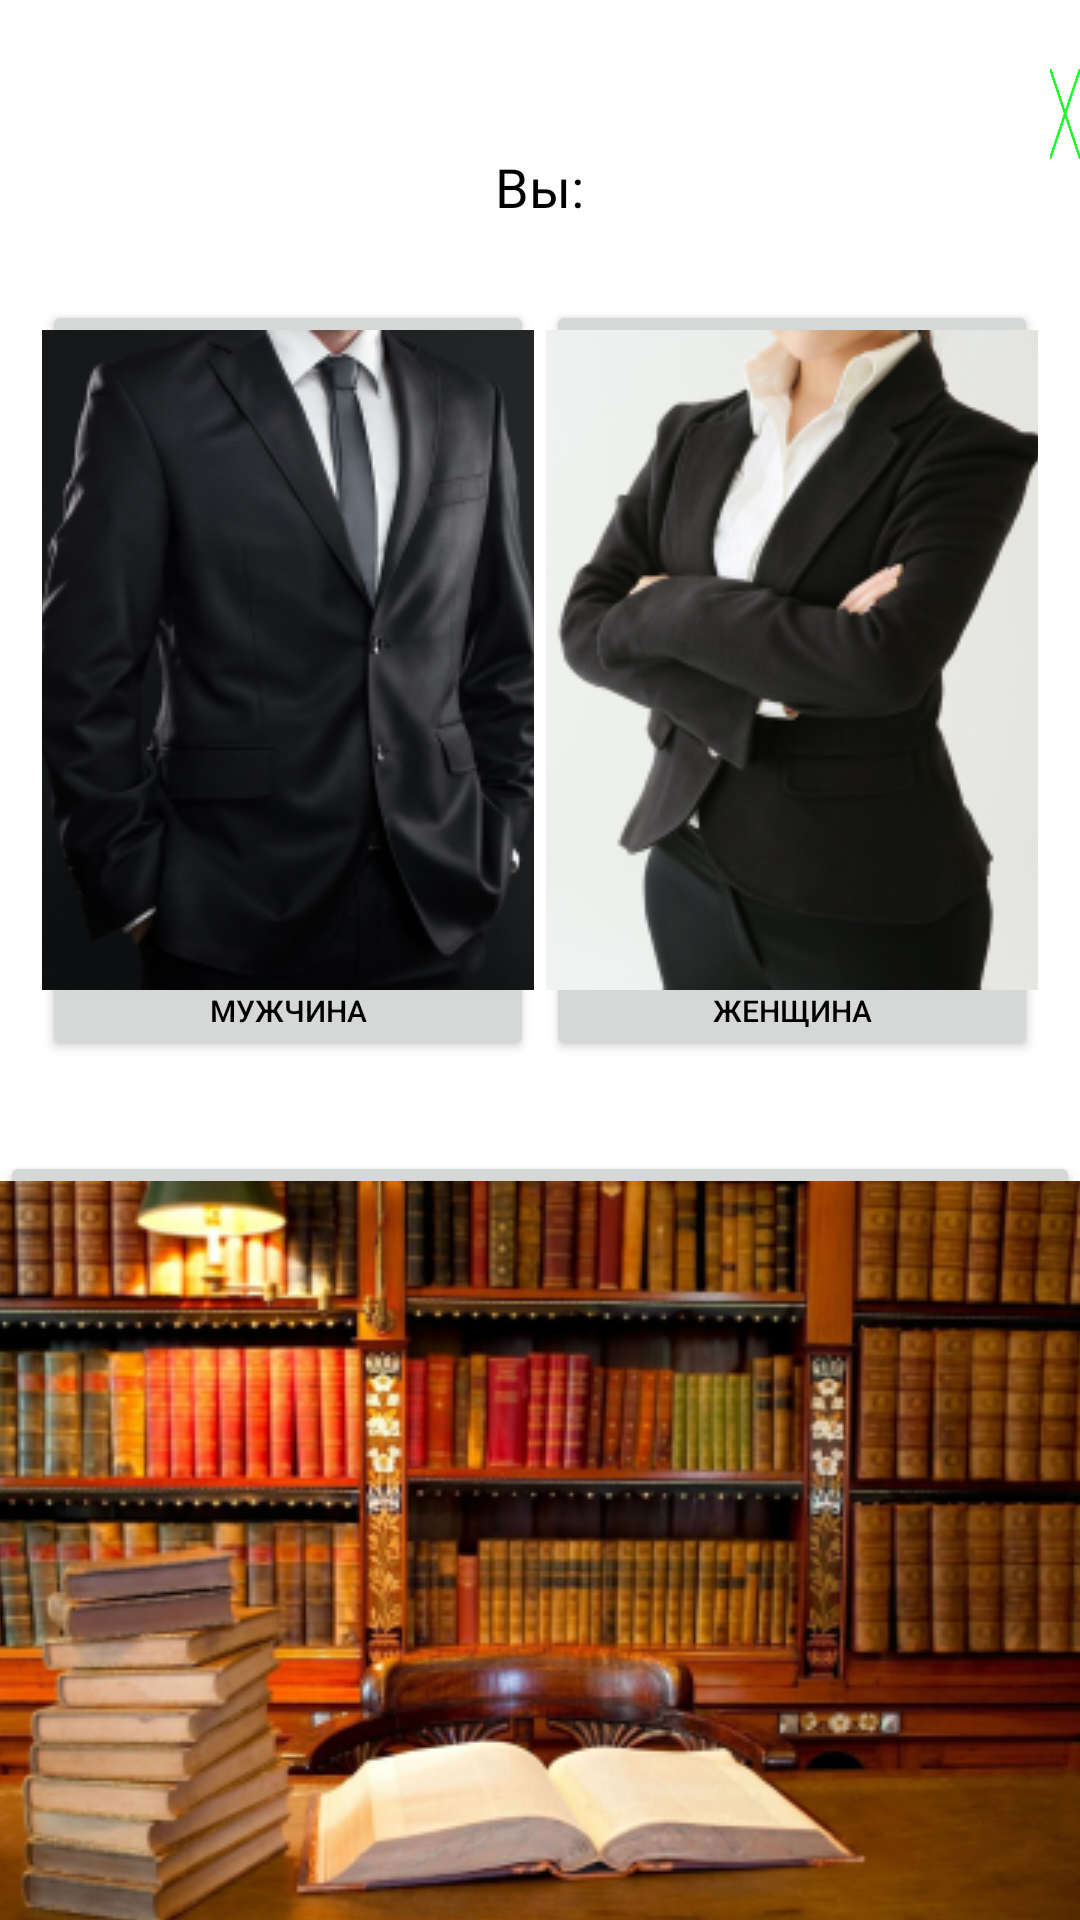

Layout XML and referenced resources for this Android screen:
<!-- AndroidManifest.xml: application theme Theme.Face_test -->
<!-- res/layout/activity_test.xml -->
<?xml version="1.0" encoding="utf-8"?>
<RelativeLayout xmlns:android="http://schemas.android.com/apk/res/android"
    xmlns:tools="http://schemas.android.com/tools"
    android:layout_width="match_parent"
    android:layout_height="match_parent"
    tools:context=".TestActivity">
  <Button
      android:id="@+id/button_close"
      android:layout_width="30dp"
      android:layout_height="30dp"
      android:background="@drawable/close_img"
      android:layout_marginStart="350dp"
      android:layout_marginTop="23dp"
      android:clickable="true"
      />
  <TextView
      android:id="@+id/genderText"
      android:layout_width="wrap_content"
      android:layout_height="wrap_content"
      android:text="Вы:"
      android:textSize="18sp"
      android:layout_marginTop="50dp"
      android:layout_centerHorizontal="true"
      android:layout_marginHorizontal="20dp"
      android:justificationMode="inter_word"/>
  <LinearLayout
      android:layout_width="match_parent"
      android:layout_height="wrap_content"
      android:orientation="horizontal"
      android:layout_marginTop="100dp"
      android:id="@+id/linear_layout1"
      android:layout_marginHorizontal="12dp"
      android:gravity="center">
      <Button
          android:id="@+id/maleButton"
          android:layout_width="188dp"
          android:layout_height="wrap_content"
          android:text="Мужчина"
          android:layout_below="@id/ratingTextView"
          android:layout_centerHorizontal="true"
          android:textAlignment="center"
          android:drawableTop="@drawable/male_logo"
          android:layout_weight="1"
          android:textSize="10sp"
          android:layout_marginHorizontal="2dp"/>
      <Button
          android:id="@+id/femaleButton"
          android:layout_width="188dp"
          android:layout_height="wrap_content"
          android:text="Женщина"
          android:layout_below="@id/ratingTextView"
          android:layout_centerHorizontal="true"
          android:textAlignment="center"
          android:drawableTop="@drawable/female_logo"
          android:layout_weight="1"
          android:textSize="10sp"
          android:layout_marginHorizontal="2dp"/>
</LinearLayout>
  <Button
      android:id="@+id/infoButton"
      android:layout_width="380dp"
      android:layout_height="wrap_content"
      android:text="Содержательная интерпретация"
      android:layout_below="@id/linear_layout1"
      android:layout_weight="1"
      android:textSize="10sp"
      android:layout_marginTop="30dp"
      android:drawableTop="@drawable/content_logo"
      android:layout_centerHorizontal="true" />
  <TextView
      android:id="@+id/questionCountView"
      android:layout_width="wrap_content"
      android:layout_height="wrap_content"
      android:text="@string/test_question_count"
      android:textSize="18sp"
      android:layout_marginTop="50dp"
      android:layout_centerHorizontal="true"
      android:layout_marginHorizontal="20dp"
      android:justificationMode="inter_word"
      android:visibility="gone"/>

  <TextView
      android:id="@+id/questionTextView"
      android:layout_width="wrap_content"
      android:layout_height="wrap_content"
      android:text=""
      android:textSize="18sp"
      android:layout_marginTop="30dp"
      android:layout_centerHorizontal="true"
      android:layout_marginHorizontal="20dp"
      android:justificationMode="inter_word"
      android:layout_below="@id/questionCountView"
      android:visibility="gone"/>

  <SeekBar
      android:id="@+id/answerSeekBar"
      android:layout_width="match_parent"
      android:layout_height="wrap_content"
      android:max="6"
      android:layout_below="@id/questionTextView"
      android:layout_marginTop="20dp"
      android:layout_marginHorizontal="30dp"
      android:thumbTint="@color/green"
      android:tickMark="@drawable/tick_mark"
      android:tickMarkTint="@color/green"
      android:progressTint="@color/green"
      android:visibility="gone"/>

  <TextView
      android:id="@+id/ratingTextView"
      android:layout_width="wrap_content"
      android:layout_height="wrap_content"
      android:text=""
      android:textSize="18sp"
      android:layout_below="@id/answerSeekBar"
      android:layout_centerHorizontal="true"
      android:layout_marginTop="20dp"
      android:visibility="gone"/>

  <Button
      android:id="@+id/nextButton"
      android:layout_width="wrap_content"
      android:layout_height="wrap_content"
      android:text="Далее"
      android:layout_below="@id/ratingTextView"
      android:layout_marginTop="20dp"
      android:layout_centerHorizontal="true"
      android:visibility="gone"/>

  <TextView
      android:id="@+id/answersListView"
      android:layout_width="wrap_content"
      android:layout_height="wrap_content"
      android:text=""
      android:textSize="18sp"
      android:layout_marginTop="30dp"
      android:layout_marginHorizontal="20dp"
      android:layout_below="@id/nextButton"
      android:visibility="gone"/>
</RelativeLayout>
<!-- resources referenced by this layout -->
<resources>
  <color name="green">#1eff2b</color>
  <!-- drawable close_img: png bitmap (drawable, 1409 bytes) -->
  <!-- drawable content_logo: png bitmap (drawable, 283641 bytes) -->
  <!-- drawable female_logo: png bitmap (drawable, 50516 bytes) -->
  <!-- drawable male_logo: png bitmap (drawable, 53944 bytes) -->
  <!-- drawable tick_mark (drawable) -->
  <?xml version="1.0" encoding="utf-8"?>
  <shape xmlns:android="http://schemas.android.com/apk/res/android"
      android:shape="rectangle">
      <size
          android:width="3dp"
          android:height="10dp" />
      <solid android:color="@color/green" />
  </shape>
  <string name="test_question_count">Вопрос №%d из 57</string>
  <style name="Theme.Face_test" parent="Theme.MaterialComponents.DayNight.DarkActionBar">
          <item name="android:textColor">@color/textColor</item>
          
          <item name="colorPrimary">@color/green</item>
          <item name="colorPrimaryVariant">#00952E</item>
          <item name="colorOnPrimary">@color/black</item>
          
          <item name="colorSecondary">@color/teal_200</item>
          <item name="colorSecondaryVariant">@color/teal_700</item>
          <item name="colorOnSecondary">@color/black</item>
          
          <item name="android:statusBarColor">?attr/colorPrimaryVariant</item>
          
      </style>
  <color name="textColor">@color/black</color>
  <color name="black">#FF000000</color>
  <color name="teal_200">#FF03DAC5</color>
  <color name="teal_700">#FF018786</color>
</resources>
